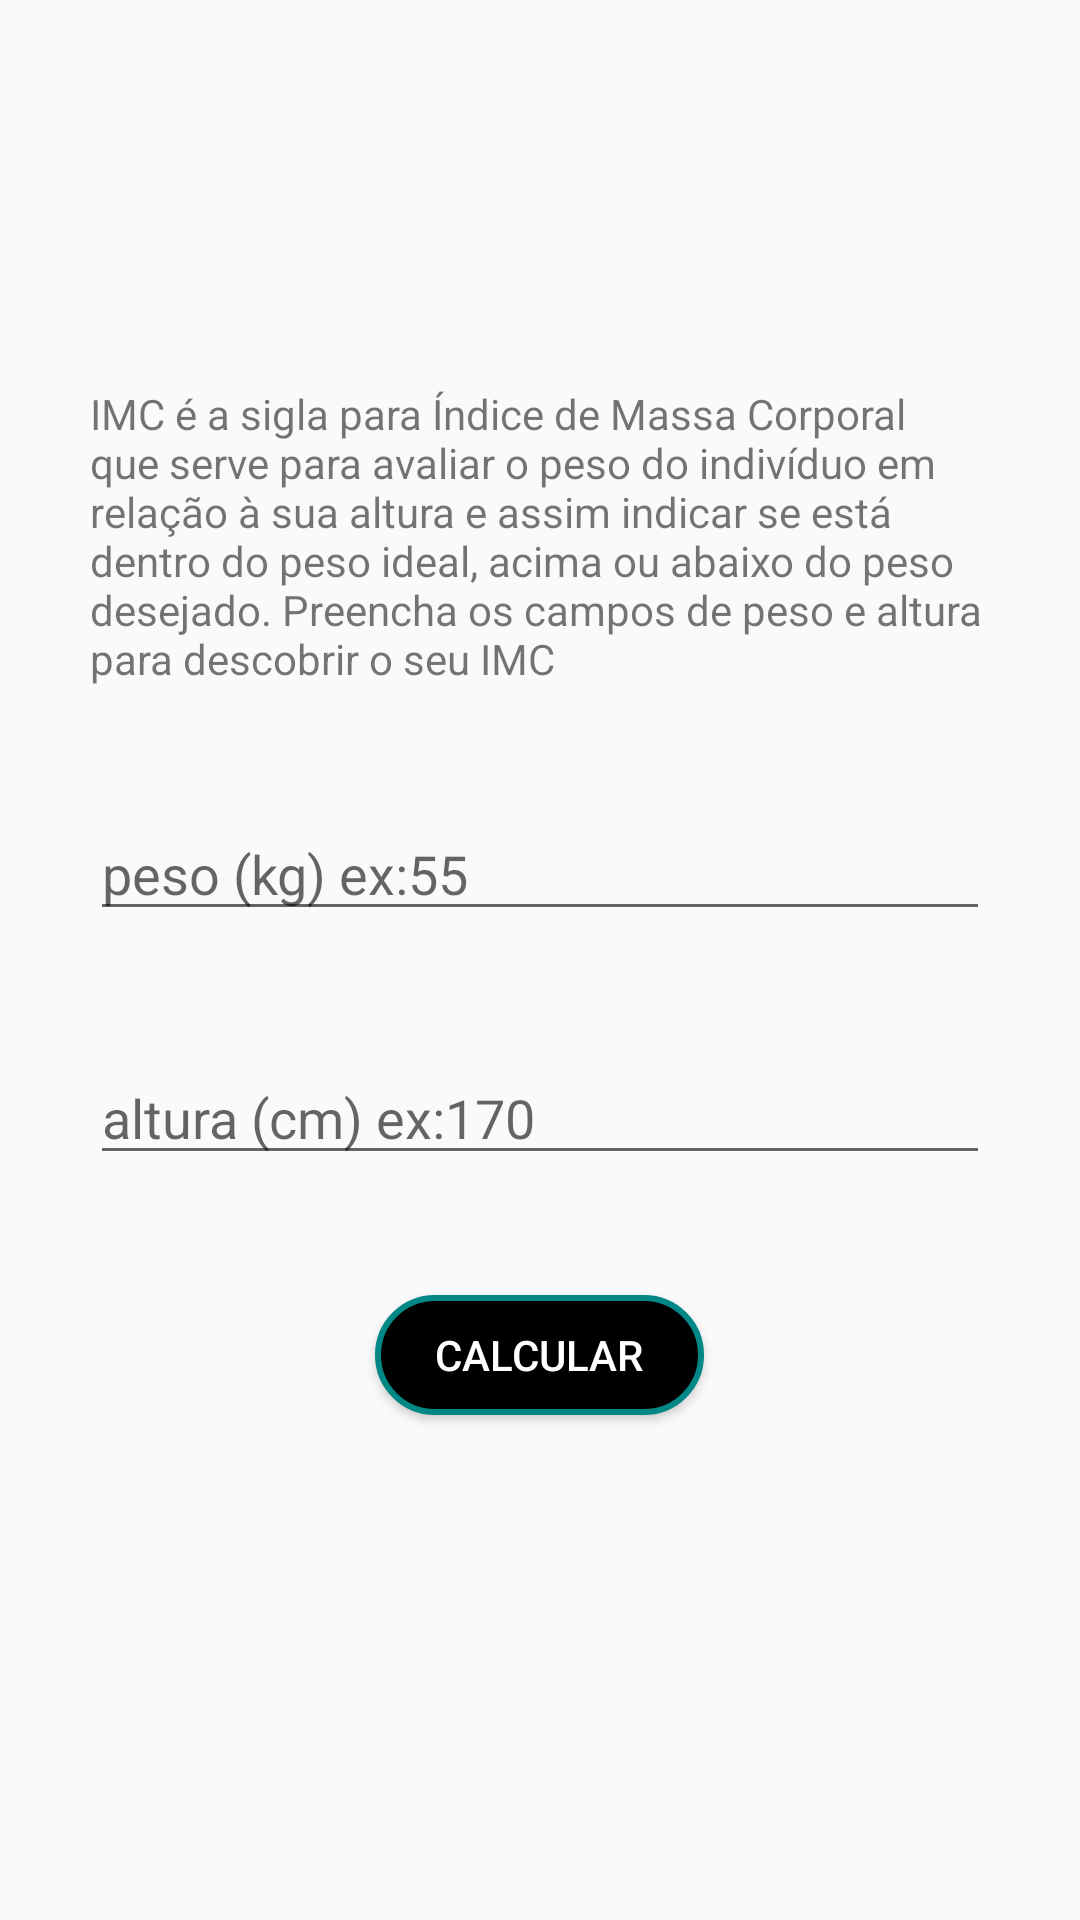

Produce the Android XML layout that renders to this screen, including the resource entries it uses.
<!-- AndroidManifest.xml: application theme Theme.FitnessTracker -->
<!-- res/layout/activity_imc.xml -->
<?xml version="1.0" encoding="utf-8"?>
<ScrollView xmlns:android="http://schemas.android.com/apk/res/android"
    xmlns:app="http://schemas.android.com/apk/res-auto"
    xmlns:tools="http://schemas.android.com/tools"
    android:layout_width="match_parent"
    android:layout_height="match_parent">

    <LinearLayout
        android:layout_width="match_parent"
        android:layout_height="wrap_content"
        android:layout_gravity="center"
        android:gravity="center"
        android:orientation="vertical"
        tools:context=".ImcActivity">

        <TextView
            style="@style/TextViewFormat"
            android:layout_width="wrap_content"
            android:layout_height="wrap_content"
            android:text="@string/imc_desc" />

        <EditText
            android:id="@+id/edit_imc_weight"
            style="@style/EditTextForm"
            android:hint="@string/weight" />

        <EditText
            android:id="@+id/edit_imc_height"
            style="@style/EditTextForm"
            android:hint="@string/height" />

        <Button
            android:id="@+id/btn_imc_send"
            style="@style/ButtonForm"
            android:text="@string/calc"/>
    </LinearLayout>
</ScrollView>


<!-- resources referenced by this layout -->
<resources>
  <string name="calc">Calcular</string>
  <string name="height">altura (cm) ex:170</string>
  <string name="imc_desc">IMC é a sigla para Índice de Massa Corporal que serve para avaliar o peso
          do indivíduo em relação à sua altura e assim indicar se está dentro do peso ideal,
          acima ou abaixo do peso desejado.<br /> <br />Preencha os campos de peso e altura para descobrir o seu IMC </string>
  <string name="weight">peso (kg) ex:55 </string>
  <style name="ButtonForm">
          <item name="android:layout_width"> wrap_content</item>
          <item name="android:layout_height">40dp</item>
          <item name="android:layout_marginBottom">40dp</item>
          <item name="android:paddingStart">20dp</item>
          <item name="android:paddingEnd">20dp</item>
          <item name="android:background">@drawable/bg_buttom_accent</item>
          <item name="android:textColor">@android:color/white</item>
      </style>
  <style name="EditTextForm">
          <item name="android:layout_width">match_parent</item>
          <item name="android:layout_height">wrap_content</item>
          <item name="android:layout_marginStart">30dp</item>
          <item name="android:layout_marginEnd">30dp</item>
          <item name="android:layout_marginBottom">40dp</item>
          <item name="android:inputType">numberDecimal</item>
          <item name="android:maxLength">3</item>
  
      </style>
  <style name="TextViewFormat">
          <item name="android:layout_marginStart">30dp</item>
          <item name="android:layout_marginEnd">30dp</item>
          <item name="android:layout_marginBottom">40dp</item>
      </style>
  <style name="Theme.FitnessTracker" parent="Theme.AppCompat.Light.NoActionBar">
          
          <item name="colorPrimary">@color/purple_500</item>
          <item name="colorPrimaryVariant">@color/purple_700</item>
          <item name="colorOnPrimary">@color/white</item>
          
          <item name="colorSecondary">@color/teal_200</item>
          <item name="colorSecondaryVariant">@color/teal_700</item>
          <item name="colorOnSecondary">@color/black</item>
          
          <item name="android:statusBarColor" tools:targetApi="l">?attr/colorPrimaryVariant</item>
          
  
      </style>
  <!-- drawable bg_buttom_accent (drawable) -->
  <?xml version="1.0" encoding="utf-8"?>
  <shape xmlns:android="http://schemas.android.com/apk/res/android">
      <stroke android:color = "@color/teal_700" android:width = "2dp"/>
  
      <solid android:color="@color/black"/>
      <corners android:radius= "40dp"/>
  </shape>
  <!-- not gathered from this repository: default colours our renderer supplied (Android Studio template values) -->
  <color name="purple_500">#FF6200EE</color>
  <color name="purple_700">#FF3700B3</color>
  <color name="teal_200">#FF03DAC5</color>
  <color name="teal_700">#FF018786</color>
  <color name="black">#FF000000</color>
  <color name="white">#FFFFFFFF</color>
</resources>
